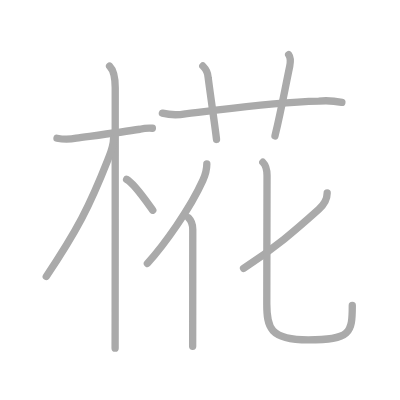
t = 0.00 s
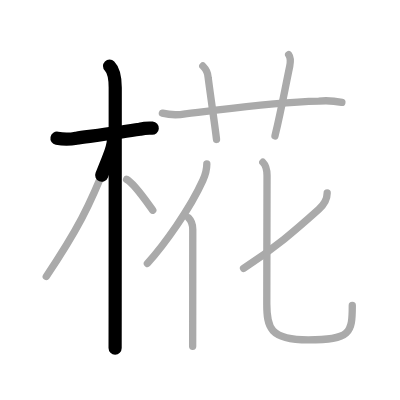
t = 2.25 s
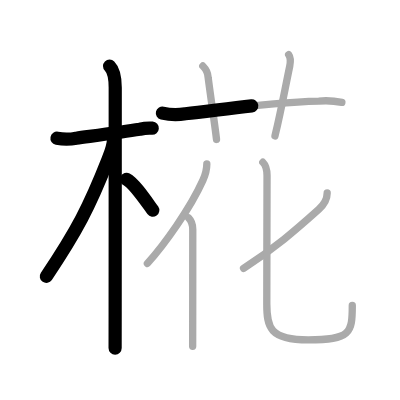
t = 4.50 s
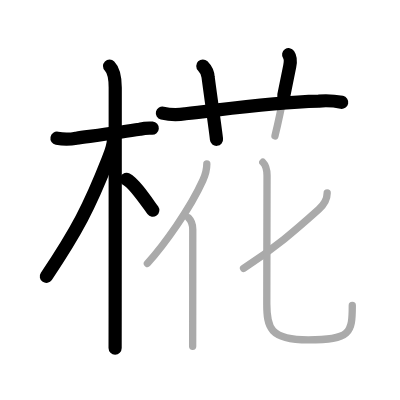
t = 6.50 s
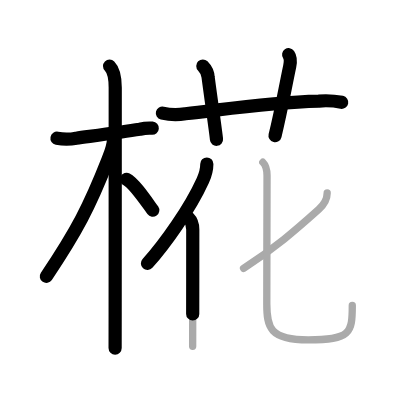
t = 8.75 s
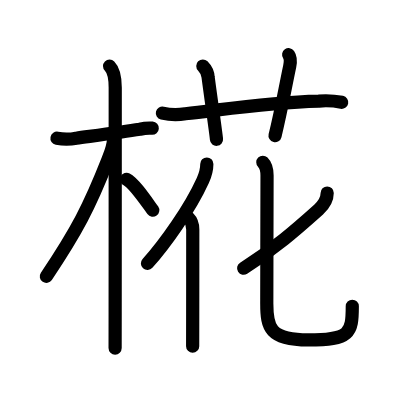
t = 11.00 s

The animated SVG that drew these frames (rendered in a browser with its animation timeline set to each time). Animation: 11 SMIL elements (animate=11); one cycle of 11.00 s.

<?xml version="1.0" standalone="no"?>
<!DOCTYPE svg PUBLIC "-//W3C//DTD SVG 1.1//EN"   "http://www.w3.org/Graphics/SVG/1.1/DTD/svg11.dtd">
<svg width="400px" height="400px"  version="1.1" xmlns="http://www.w3.org/2000/svg">
  <defs>
    <marker id="Triangle" viewBox="0 0 10 10" refX="0" refY="5" markerUnits="strokeWidth" markerWidth="3" style="stroke-opacity:0%;fill:#aaaaaa;" markerHeight="2" orient="auto">
      <path d="M 0 0 L 10 5 L 0 10 z" />
    </marker>
    
    <marker id="Arrow" viewBox="0 0 10 10" refX="5" refY="5" markerUnits="strokeWidth" markerWidth="1.8" style="stroke-opacity:0%;fill:#770000;" markerHeight="2" orient="auto">
      <path d="M 0 4 L 6 4 L 4 1 L 10 5 L 4 9 L 6 6 L 0 6 z" />
        <circle cx="5" cy="5" r="5" />
      </marker>
    
    <marker id="TriangleRed" viewBox="0 0 10 10" refX="0" refY="5" markerUnits="strokeWidth" markerWidth="3" style="stroke-opacity:0%;fill:#CC0000;" markerHeight="2" orient="auto">
      <path d="M 0 0 L 10 5 L 0 10 z" />
    </marker>
    
    <marker id="ArrowRed" viewBox="0 0 10 10" refX="5" refY="5" markerUnits="strokeWidth" markerWidth="1.8" style="stroke-opacity:0%;fill:#CC0000;" markerHeight="2" orient="auto">
      <path d="M 0 4 L 6 4 L 4 1 L 10 5 L 4 9 L 6 6 L 0 6 z" />
        <circle cx="5" cy="5" r="5" />
      </marker>
    
  </defs>
  
  <path style="fill:#ffffff; fill-opacity:100%; fill-rule:evenodd; stroke-width:0;" d="M 0 0 L 400px 0 L 400px 400px L 0 400px L 0 0" />

  <g transform="scale(3.6697247706422 3.6697247706422)">
<path style="fill:none; fill-opacity:0%; fill-rule:evenodd; stroke:#aaaaaa; stroke-opacity:100%; stroke-width: 1.5pt; stroke-linejoin:round; stroke-linecap:round;" d="M15.53 37.67c1.76 0.35 3.51 0.34 5.25-0.01c4.47-0.62 12.18-1.65 17.35-2.44c1.12-0.27 2.25-0.36 3.39-0.28"></path>
<path style="fill:none; fill-opacity:0%; fill-rule:evenodd; stroke:#aaaaaa; stroke-opacity:100%; stroke-width: 1.5pt; stroke-linejoin:round; stroke-linecap:round;" d="M29.86 18c1.01 1.01 1.54 3 1.54 5.92c0 2.56 0 41.82-0.02 61.08c0 4.8-0.01 8.38-0.01 9.88"></path>
<path style="fill:none; fill-opacity:0%; fill-rule:evenodd; stroke:#aaaaaa; stroke-opacity:100%; stroke-width: 1.5pt; stroke-linejoin:round; stroke-linecap:round;" d="M30.94 37.78c0 1.97-0.69 3.59-1.5 5.66c-5.06 12.87-8.49 19.46-16.83 31.9"></path>
<path style="fill:none; fill-opacity:0%; fill-rule:evenodd; stroke:#aaaaaa; stroke-opacity:100%; stroke-width: 1.5pt; stroke-linejoin:round; stroke-linecap:round;" d="M34.5 48.88c2 1.03 5 5.47 7.13 8.41"></path>
<path style="fill:none; fill-opacity:0%; fill-rule:evenodd; stroke:#aaaaaa; stroke-opacity:100%; stroke-width: 1.5pt; stroke-linejoin:round; stroke-linecap:round;" d="M44.25 30.83c2.07 0.51 4.15 0.57 6.25 0.18c10.72-1.18 22.26-3.1 36.38-3.47c2.11-0.19 4.2-0.07 6.28 0.36"></path>
<path style="fill:none; fill-opacity:0%; fill-rule:evenodd; stroke:#aaaaaa; stroke-opacity:100%; stroke-width: 1.5pt; stroke-linejoin:round; stroke-linecap:round;" d="M55.27 17.98c0.9 0.9 1.38 1.94 1.45 3.12C57.64 28.08 58.74 35.48 59 38"></path>
<path style="fill:none; fill-opacity:0%; fill-rule:evenodd; stroke:#aaaaaa; stroke-opacity:100%; stroke-width: 1.5pt; stroke-linejoin:round; stroke-linecap:round;" d="M78.66 14.91c0.59 0.84 0.55 1.84 0.29 3.13c-1.58 7.6-2.3 11.85-4.02 19.01"></path>
<path style="fill:none; fill-opacity:0%; fill-rule:evenodd; stroke:#aaaaaa; stroke-opacity:100%; stroke-width: 1.5pt; stroke-linejoin:round; stroke-linecap:round;" d="M56.36 44.69c0 1.39-0.54 3.27-1.08 4.46c-3.51 7.76-10.47 17.5-15.11 22.63"></path>
<path style="fill:none; fill-opacity:0%; fill-rule:evenodd; stroke:#aaaaaa; stroke-opacity:100%; stroke-width: 1.5pt; stroke-linejoin:round; stroke-linecap:round;" d="M51.38 59.38c0.81 0.81 1.15 2.03 1.15 3.15c0 6.63-0.01 17.6-0.02 25.1c0 2.94-0.01 5.34-0.01 6.75"></path>
<path style="fill:none; fill-opacity:0%; fill-rule:evenodd; stroke:#aaaaaa; stroke-opacity:100%; stroke-width: 1.5pt; stroke-linejoin:round; stroke-linecap:round;" d="M89.16 52.6c0 1.54-0.96 3.26-2.34 4.5c-6.31 5.65-12.06 10.65-20.45 16.01"></path>
<path style="fill:none; fill-opacity:0%; fill-rule:evenodd; stroke:#aaaaaa; stroke-opacity:100%; stroke-width: 1.5pt; stroke-linejoin:round; stroke-linecap:round;" d="M71.62 44.21c0.96 0.96 1.15 2.16 1.15 3.64c0 3.25-0.07 25.94-0.07 34.91c0 6.49 0.8 9.87 11.3 9.87C95.5 92.62 96 90.75 96 83.26"></path>

<path style="fill:none; fill-opacity:0%; fill-rule:evenodd; stroke:#000000; stroke-opacity:100%; stroke-width: 2.7pt; stroke-linejoin:round; stroke-linecap:round;" d="M15.53 37.67c1.76 0.35 3.51 0.34 5.25-0.01c4.47-0.62 12.18-1.65 17.35-2.44c1.12-0.27 2.25-0.36 3.39-0.28" pathLength="100" stroke-dashoffset="100" stroke-dasharray="100 105"><animate id="dashAnim1" attributeName="stroke-dashoffset" from="100" to="0" dur="1s" calcMode="linear" fill="freeze"/></path>
<path style="fill:none; fill-opacity:0%; fill-rule:evenodd; stroke:#000000; stroke-opacity:100%; stroke-width: 2.7pt; stroke-linejoin:round; stroke-linecap:round;" d="M29.86 18c1.01 1.01 1.54 3 1.54 5.92c0 2.56 0 41.82-0.02 61.08c0 4.8-0.01 8.38-0.01 9.88" pathLength="100" stroke-dashoffset="100" stroke-dasharray="100 105"><animate id="dashAnim2" attributeName="stroke-dashoffset" from="100" to="0" dur="1s" calcMode="linear" begin="dashAnim1.end" fill="freeze"/></path>
<path style="fill:none; fill-opacity:0%; fill-rule:evenodd; stroke:#000000; stroke-opacity:100%; stroke-width: 2.7pt; stroke-linejoin:round; stroke-linecap:round;" d="M30.94 37.78c0 1.97-0.69 3.59-1.5 5.66c-5.06 12.87-8.49 19.46-16.83 31.9" pathLength="100" stroke-dashoffset="100" stroke-dasharray="100 105"><animate id="dashAnim3" attributeName="stroke-dashoffset" from="100" to="0" dur="1s" calcMode="linear" begin="dashAnim2.end" fill="freeze"/></path>
<path style="fill:none; fill-opacity:0%; fill-rule:evenodd; stroke:#000000; stroke-opacity:100%; stroke-width: 2.7pt; stroke-linejoin:round; stroke-linecap:round;" d="M34.5 48.88c2 1.03 5 5.47 7.13 8.41" pathLength="100" stroke-dashoffset="100" stroke-dasharray="100 105"><animate id="dashAnim4" attributeName="stroke-dashoffset" from="100" to="0" dur="1s" calcMode="linear" begin="dashAnim3.end" fill="freeze"/></path>
<path style="fill:none; fill-opacity:0%; fill-rule:evenodd; stroke:#000000; stroke-opacity:100%; stroke-width: 2.7pt; stroke-linejoin:round; stroke-linecap:round;" d="M44.25 30.83c2.07 0.51 4.15 0.57 6.25 0.18c10.72-1.18 22.26-3.1 36.38-3.47c2.11-0.19 4.2-0.07 6.28 0.36" pathLength="100" stroke-dashoffset="100" stroke-dasharray="100 105"><animate id="dashAnim5" attributeName="stroke-dashoffset" from="100" to="0" dur="1s" calcMode="linear" begin="dashAnim4.end" fill="freeze"/></path>
<path style="fill:none; fill-opacity:0%; fill-rule:evenodd; stroke:#000000; stroke-opacity:100%; stroke-width: 2.7pt; stroke-linejoin:round; stroke-linecap:round;" d="M55.27 17.98c0.9 0.9 1.38 1.94 1.45 3.12C57.64 28.08 58.74 35.48 59 38" pathLength="100" stroke-dashoffset="100" stroke-dasharray="100 105"><animate id="dashAnim6" attributeName="stroke-dashoffset" from="100" to="0" dur="1s" calcMode="linear" begin="dashAnim5.end" fill="freeze"/></path>
<path style="fill:none; fill-opacity:0%; fill-rule:evenodd; stroke:#000000; stroke-opacity:100%; stroke-width: 2.7pt; stroke-linejoin:round; stroke-linecap:round;" d="M78.66 14.91c0.59 0.84 0.55 1.84 0.29 3.13c-1.58 7.6-2.3 11.85-4.02 19.01" pathLength="100" stroke-dashoffset="100" stroke-dasharray="100 105"><animate id="dashAnim7" attributeName="stroke-dashoffset" from="100" to="0" dur="1s" calcMode="linear" begin="dashAnim6.end" fill="freeze"/></path>
<path style="fill:none; fill-opacity:0%; fill-rule:evenodd; stroke:#000000; stroke-opacity:100%; stroke-width: 2.7pt; stroke-linejoin:round; stroke-linecap:round;" d="M56.36 44.69c0 1.39-0.54 3.27-1.08 4.46c-3.51 7.76-10.47 17.5-15.11 22.63" pathLength="100" stroke-dashoffset="100" stroke-dasharray="100 105"><animate id="dashAnim8" attributeName="stroke-dashoffset" from="100" to="0" dur="1s" calcMode="linear" begin="dashAnim7.end" fill="freeze"/></path>
<path style="fill:none; fill-opacity:0%; fill-rule:evenodd; stroke:#000000; stroke-opacity:100%; stroke-width: 2.7pt; stroke-linejoin:round; stroke-linecap:round;" d="M51.38 59.38c0.81 0.81 1.15 2.03 1.15 3.15c0 6.63-0.01 17.6-0.02 25.1c0 2.94-0.01 5.34-0.01 6.75" pathLength="100" stroke-dashoffset="100" stroke-dasharray="100 105"><animate id="dashAnim9" attributeName="stroke-dashoffset" from="100" to="0" dur="1s" calcMode="linear" begin="dashAnim8.end" fill="freeze"/></path>
<path style="fill:none; fill-opacity:0%; fill-rule:evenodd; stroke:#000000; stroke-opacity:100%; stroke-width: 2.7pt; stroke-linejoin:round; stroke-linecap:round;" d="M89.16 52.6c0 1.54-0.96 3.26-2.34 4.5c-6.31 5.65-12.06 10.65-20.45 16.01" pathLength="100" stroke-dashoffset="100" stroke-dasharray="100 105"><animate id="dashAnim10" attributeName="stroke-dashoffset" from="100" to="0" dur="1s" calcMode="linear" begin="dashAnim9.end" fill="freeze"/></path>
<path style="fill:none; fill-opacity:0%; fill-rule:evenodd; stroke:#000000; stroke-opacity:100%; stroke-width: 2.7pt; stroke-linejoin:round; stroke-linecap:round;" d="M71.62 44.21c0.96 0.96 1.15 2.16 1.15 3.64c0 3.25-0.07 25.94-0.07 34.91c0 6.49 0.8 9.87 11.3 9.87C95.5 92.62 96 90.75 96 83.26" pathLength="100" stroke-dashoffset="100" stroke-dasharray="100 105"><animate id="dashAnim11" attributeName="stroke-dashoffset" from="100" to="0" dur="1s" calcMode="linear" begin="dashAnim10.end" fill="freeze"/></path>

</g>

</svg>  
          
